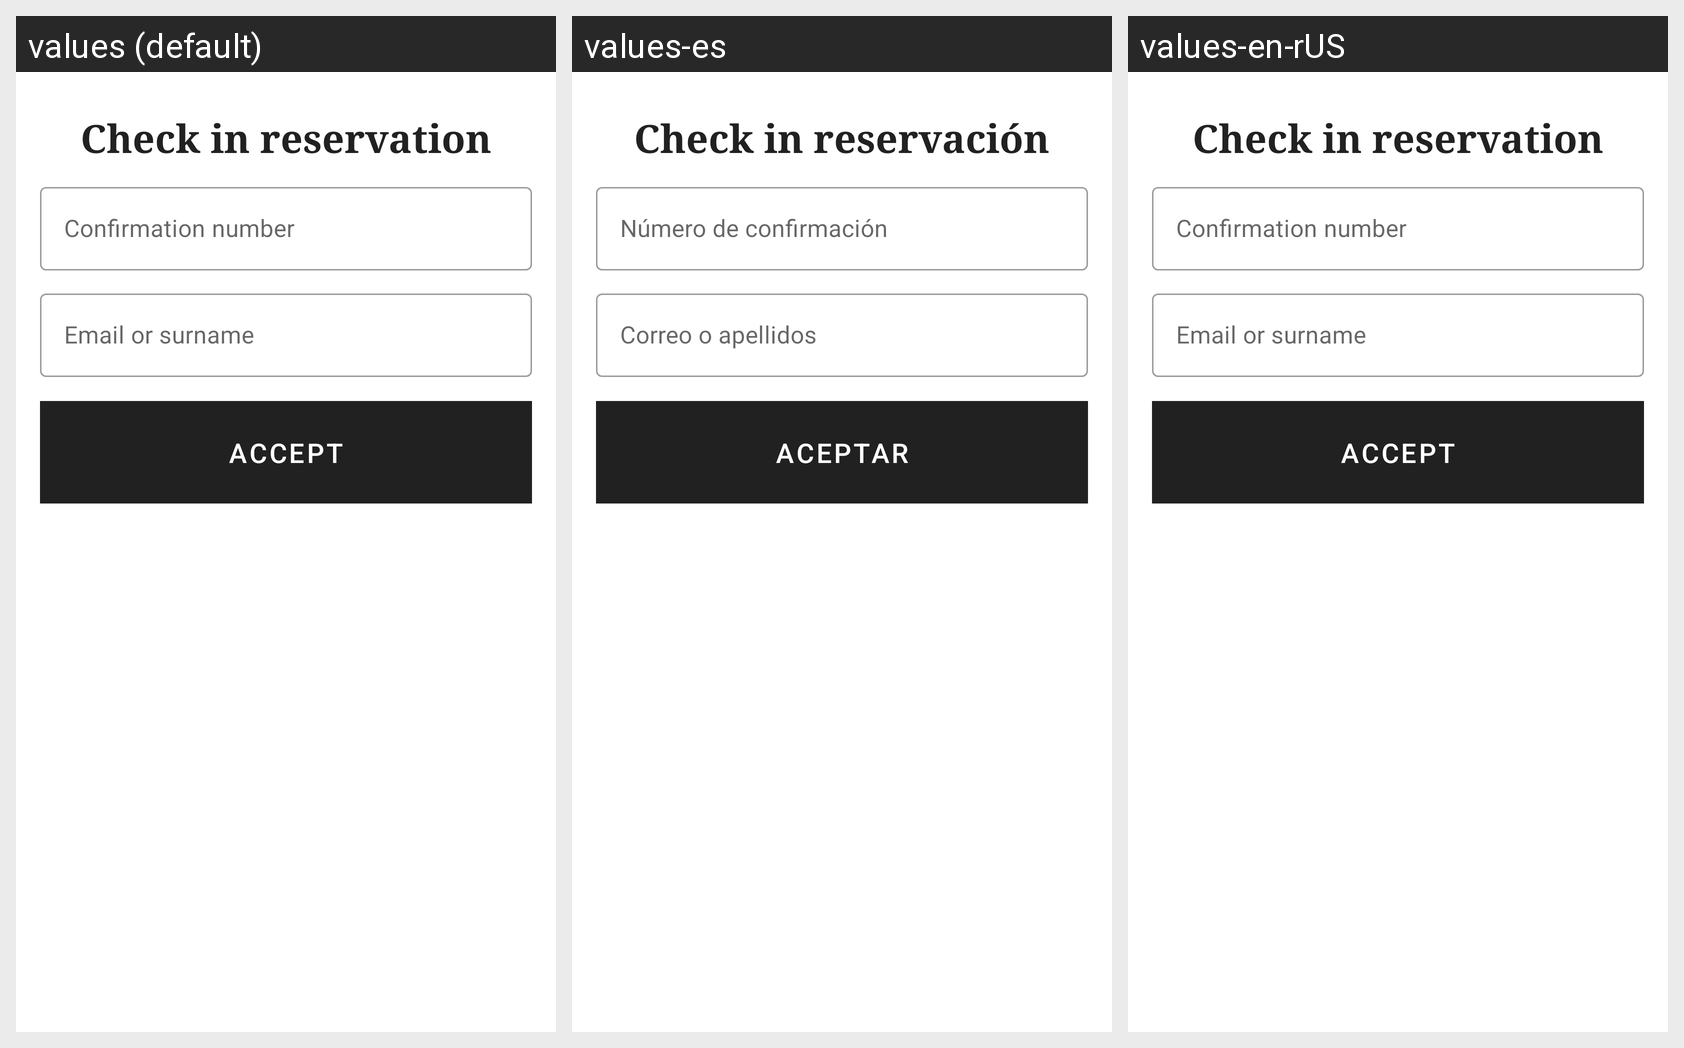

The Android screen above is rendered under several locales of the same app. Produce the string resources it draws, with the default and per-locale values.
Android screen res/layout/dialog_search_reservation.xml rendered under 3 locales, left to right: values (default), values-es, values-en-rUS. Device: Nexus 5 (rendered at 1080×1920; each locale shown at half size, 540×960, under a caption strip naming it); theme AppTheme.
Strings drawn on this screen, with the default value and each locale's value (text and hints the layout hard-codes, and strings that could not be matched under every locale, appear in the picture but are not listed):

check_in
  values: Check in reservation
  values-es: Check in reservación
  values-en-rUS: Check in reservation

confirmation_number
  values: Confirmation number
  values-es: Número de confirmación
  values-en-rUS: Confirmation number

email_or_surname
  values: Email or surname
  values-es: Correo o apellidos
  values-en-rUS: Email or surname

accept
  values: Accept
  values-es: Aceptar
  values-en-rUS: Accept
